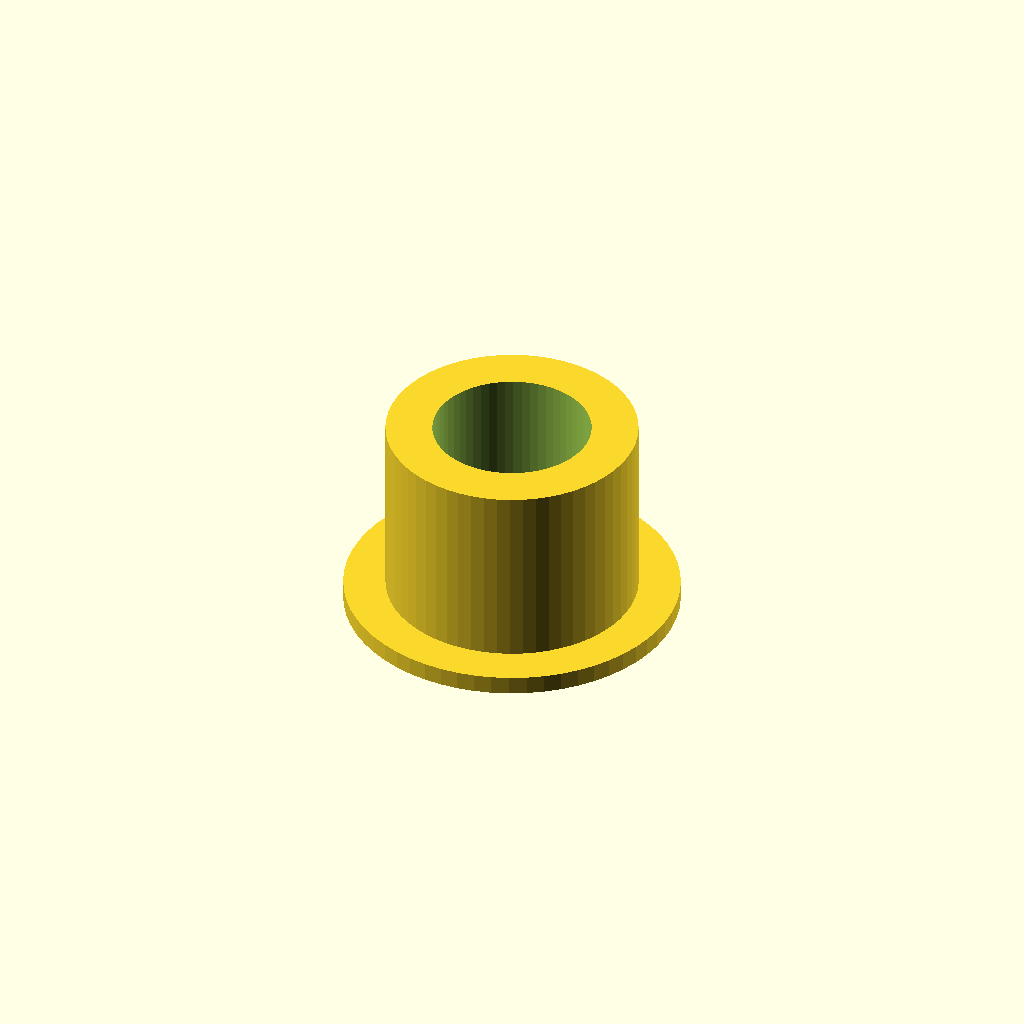
Cell 1: rendered with the file's own defaults.
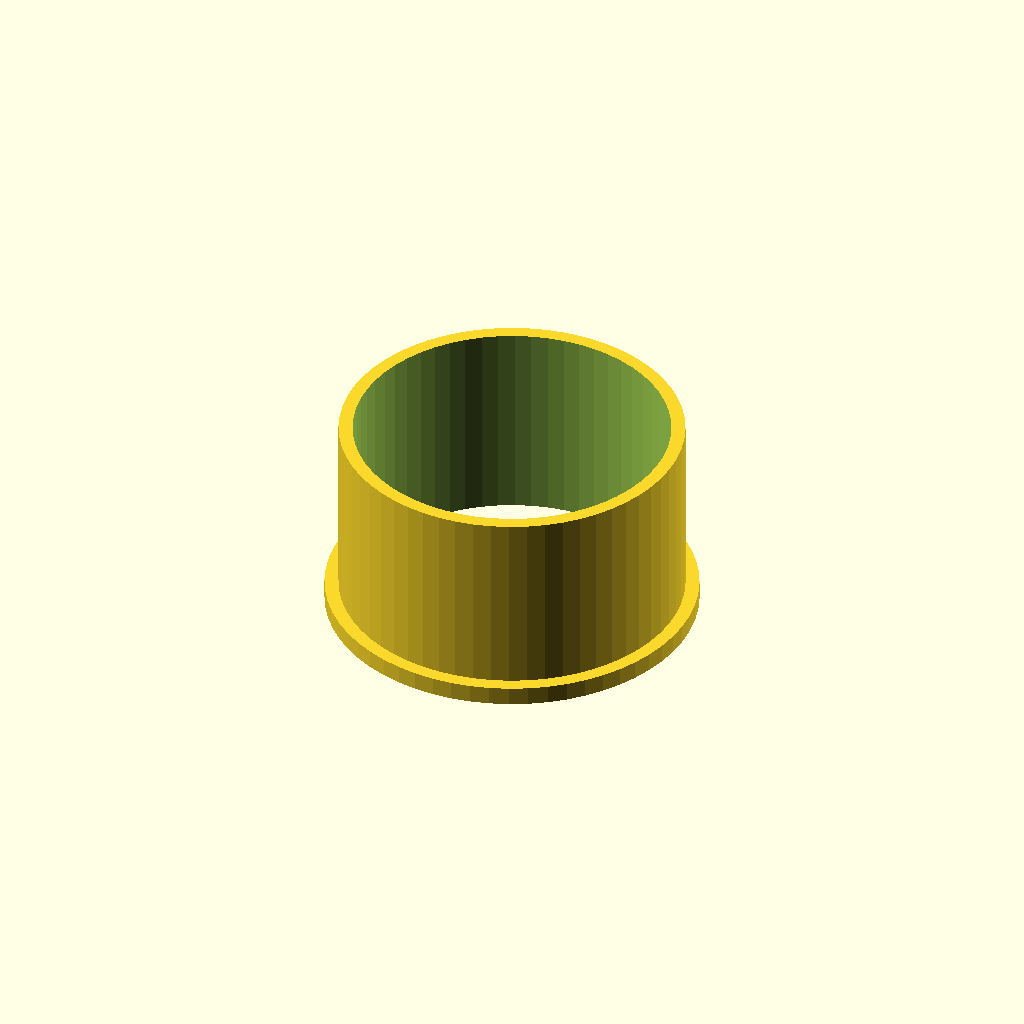
Cell 2 — thread_d set to 34, the other parameters unchanged.
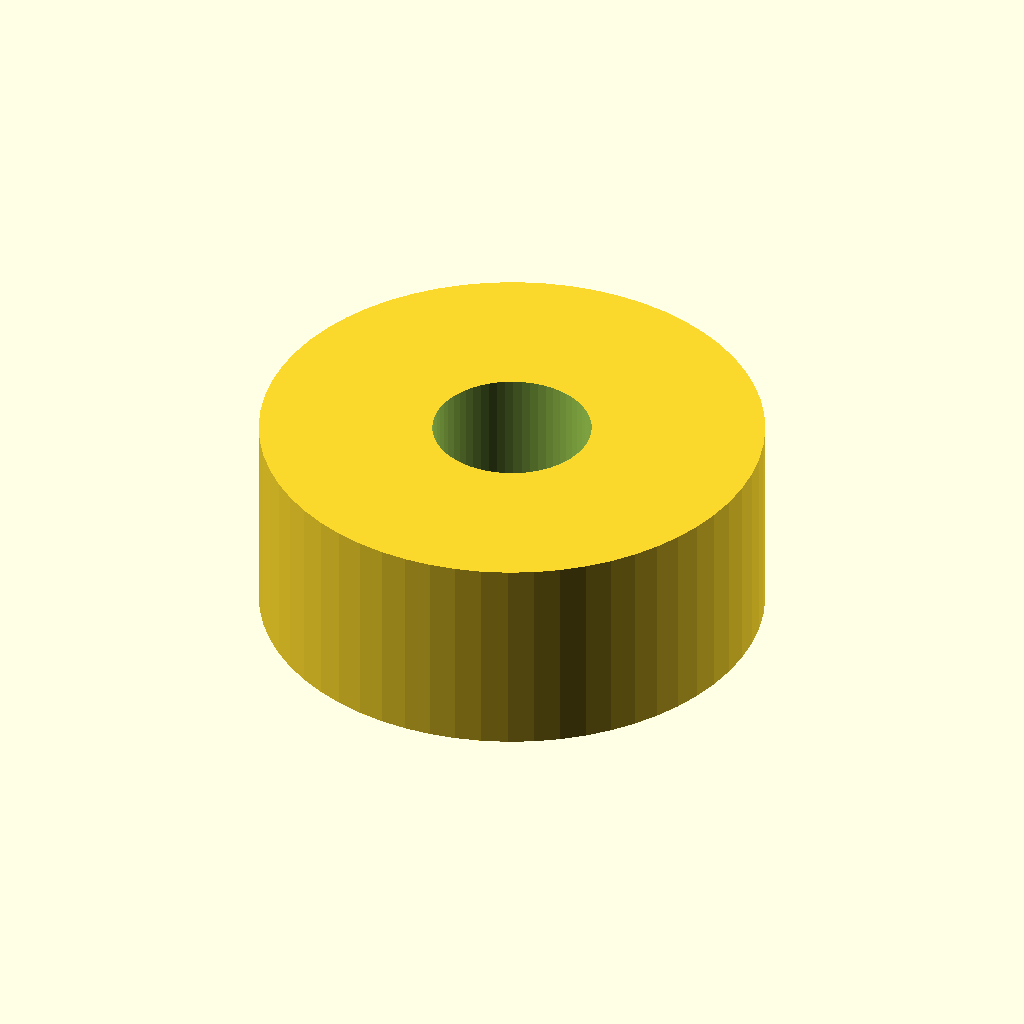
Cell 3: outer_d = 54 (everything else at default).
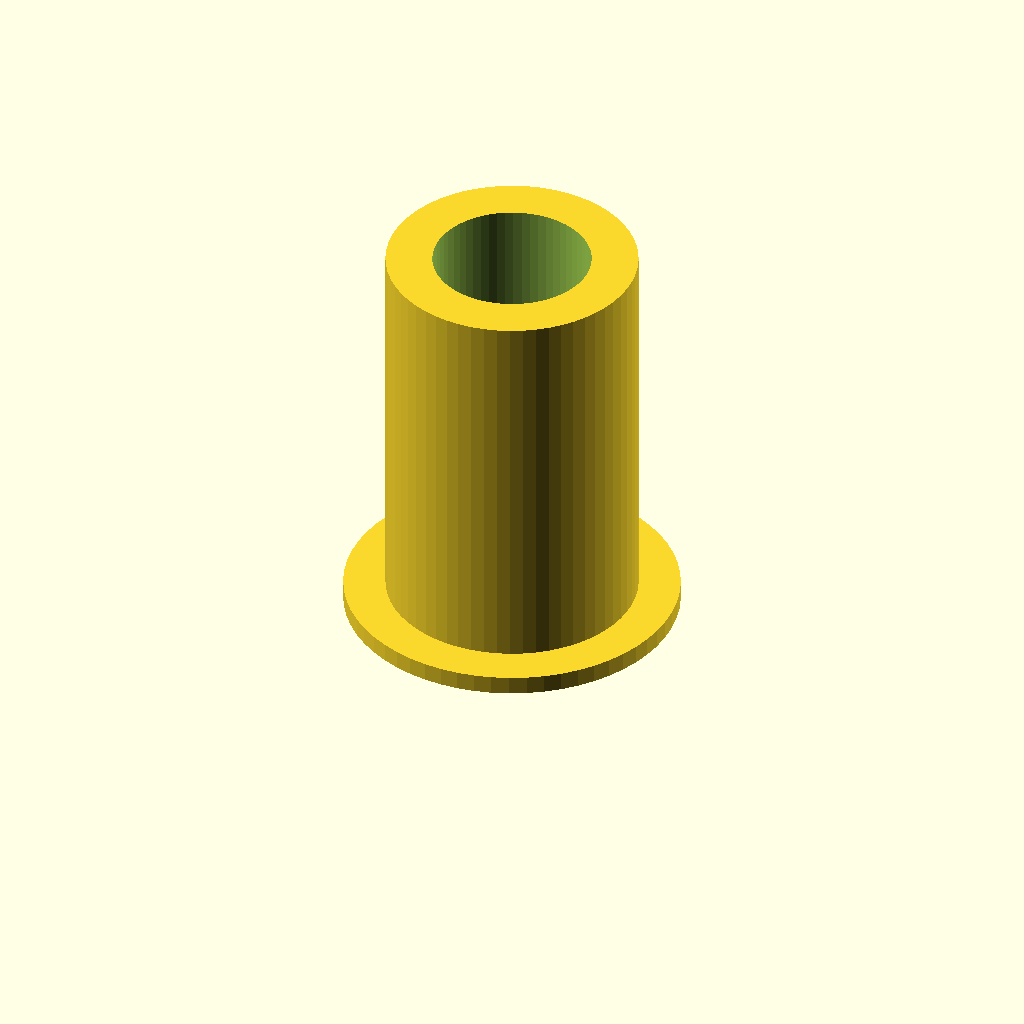
Cell 4: length = 44 (everything else at default).
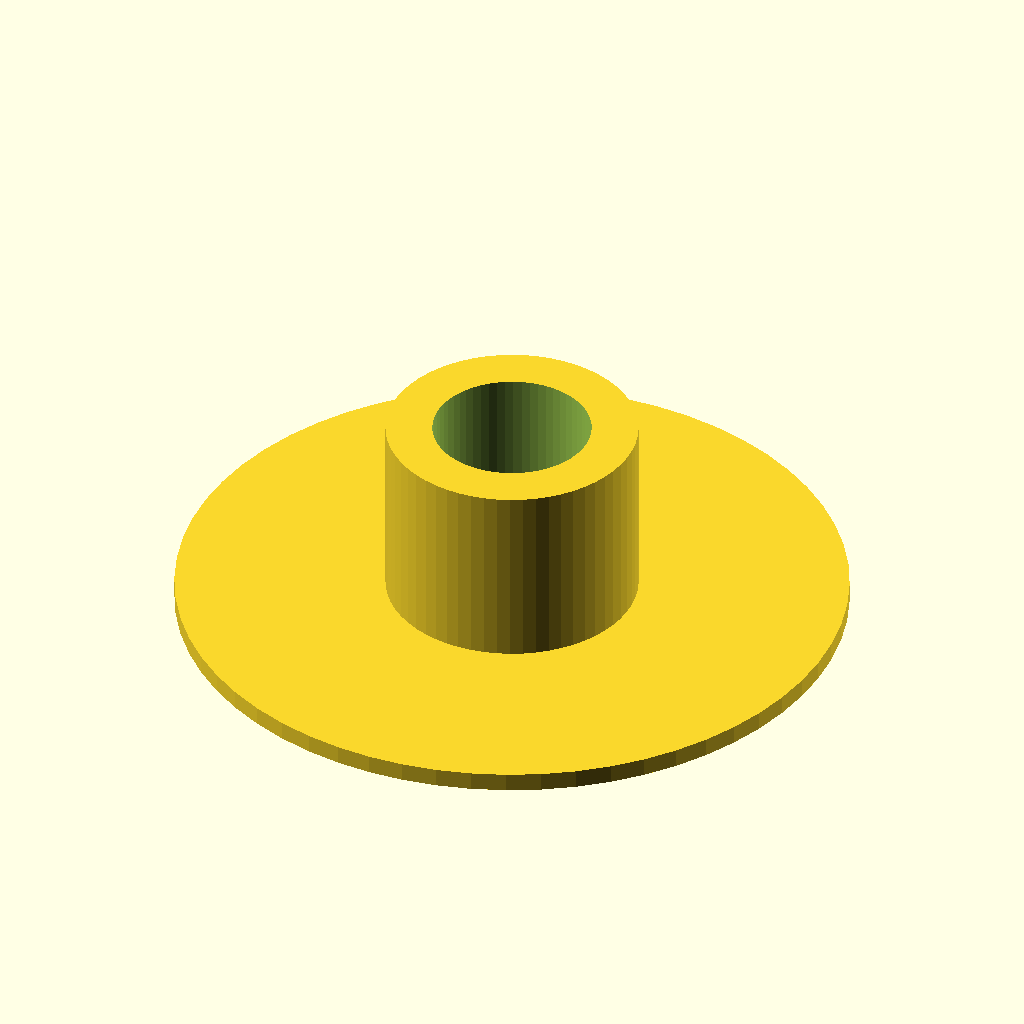
Cell 5: flange_d = 72 (everything else at default).
All cells are drawn from one camera (rotation 55°, 0°, 25°, orthographic, colour scheme Cornfield), so only the parameter changes between them.
OpenSCAD source file optional_data/data/parts/part_0124.scad:
// Rivet nut / nutsert.
$fn = 60;
eps = 0.02;
thread_d = 17;
outer_d = 27;
length = 22;
flange_d = 36;
difference() { union() { cylinder(d=max(outer_d, thread_d+3),h=length); cylinder(d=max(flange_d, thread_d+6),h=2); } translate([0,0,-eps]) cylinder(d=thread_d,h=length+2*eps); }
Customizer parameters (derived from the source; name, type, default, range or options):
eps: number, default 0.02
thread_d: number, default 17
outer_d: number, default 27
length: number, default 22
flange_d: number, default 36
